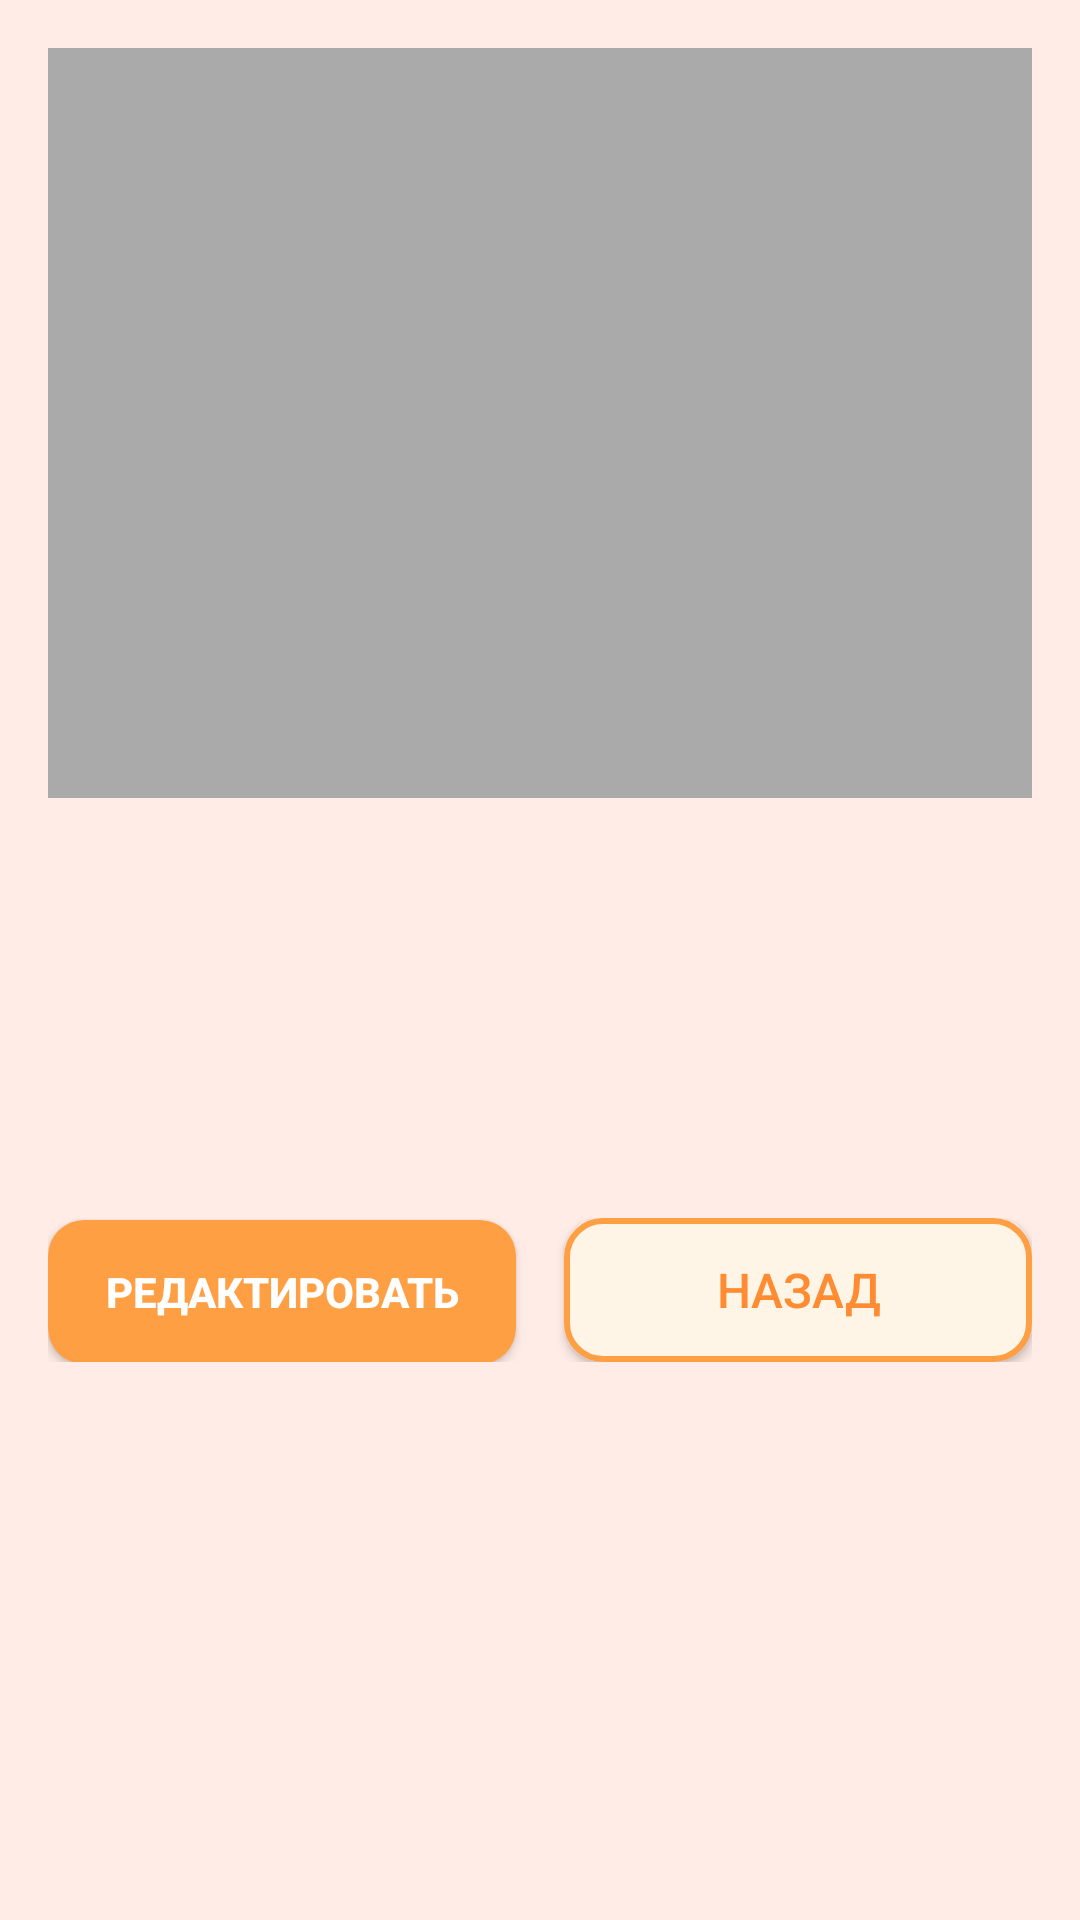

Produce the Android XML layout that renders to this screen, including the resource entries it uses.
<!-- AndroidManifest.xml: application theme AppTheme -->
<!-- res/layout/activity_post_detail.xml -->
<?xml version="1.0" encoding="utf-8"?>
<layout xmlns:android="http://schemas.android.com/apk/res/android"
    xmlns:app="http://schemas.android.com/apk/res-auto">

    <LinearLayout
        android:layout_width="match_parent"
        android:layout_height="match_parent"
        android:orientation="vertical"
        android:background="@color/warm_ice"
        android:padding="16dp">

        <ImageView
            android:id="@+id/image_post"
            android:layout_width="match_parent"
            android:layout_height="250dp"
            android:scaleType="centerCrop"
            android:background="@android:color/darker_gray" />

        <TextView
            android:id="@+id/text_title"
            android:layout_width="match_parent"
            android:layout_height="wrap_content"
            android:layout_marginTop="16dp"
            android:textSize="20sp"
            android:textStyle="bold" />

        <TextView
            android:id="@+id/text_description"
            android:layout_width="match_parent"
            android:layout_height="wrap_content"
            android:layout_marginTop="8dp"
            android:textSize="16sp" />

        <TextView
            android:id="@+id/text_location"
            android:layout_width="match_parent"
            android:layout_height="wrap_content"
            android:layout_marginTop="8dp"
            android:textSize="14sp"
            android:textColor="@android:color/darker_gray" />

        <TextView
            android:id="@+id/text_date"
            android:layout_width="match_parent"
            android:layout_height="wrap_content"
            android:layout_marginTop="8dp"
            android:textSize="12sp"
            android:textColor="@android:color/darker_gray" />

        <LinearLayout
            android:layout_width="match_parent"
            android:layout_height="wrap_content"
            android:layout_marginTop="16dp"
            android:orientation="horizontal">

            <Button
                android:id="@+id/button_edit"
                style="@style/PrimaryButton"
                android:layout_width="0dp"
                android:layout_height="wrap_content"
                android:layout_weight="1"
                android:layout_marginEnd="8dp"
                android:textSize="14sp"
                android:text="Редактировать" />

            <Button
                android:id="@+id/button_back"
                style="@style/NeutralButton"
                android:layout_width="0dp"
                android:layout_height="wrap_content"
                android:layout_weight="1"
                android:layout_marginStart="8dp"
                android:text="Назад" />

        </LinearLayout>

    </LinearLayout>
</layout>
<!-- resources referenced by this layout -->
<resources>
  <color name="warm_ice">#FFECE6</color>
  <style name="NeutralButton" parent="Widget.AppCompat.Button">
          <item name="android:background">@drawable/button_neutral</item>
          <item name="android:textColor">@color/colorPrimaryDark</item>
          <item name="android:textSize">16sp</item>
          <item name="android:layout_height">wrap_content</item>
          <item name="android:layout_width">wrap_content</item>
      </style>
  <style name="PrimaryButton" parent="Widget.AppCompat.Button">
          <item name="android:background">@drawable/button_primary</item>
          <item name="android:textColor">@android:color/white</item>
          <item name="android:textSize">16sp</item>
          <item name="android:textStyle">bold</item>
          <item name="android:layout_height">wrap_content</item>
          <item name="android:layout_width">wrap_content</item>
      </style>
  <style name="AppTheme" parent="Theme.AppCompat.Light.DarkActionBar">
          <item name="colorPrimary">@color/colorPrimary</item>
          <item name="colorPrimaryDark">@color/colorPrimaryDark</item>
          <item name="colorAccent">@color/colorAccent</item>
          <item name="windowActionBar">false</item>
          <item name="windowNoTitle">true</item>
      </style>
  <!-- drawable button_neutral (drawable) -->
  <?xml version="1.0" encoding="utf-8"?>
  <shape xmlns:android="http://schemas.android.com/apk/res/android">
      <solid android:color="@color/warm_cream" />
      <corners android:radius="12dp" />
      <stroke
          android:width="2dp"
          android:color="@color/colorPrimary" />
      <padding
          android:left="16dp"
          android:top="12dp"
          android:right="16dp"
          android:bottom="12dp" />
  </shape>
  <color name="colorPrimaryDark">#FF8C32</color>
  <!-- drawable button_primary (drawable) -->
  <?xml version="1.0" encoding="utf-8"?>
  <shape xmlns:android="http://schemas.android.com/apk/res/android">
      <solid android:color="@color/button_primary" />
      <corners android:radius="12dp" />
      <padding
          android:left="16dp"
          android:top="12dp"
          android:right="16dp"
          android:bottom="12dp" />
  </shape>
  <color name="colorPrimary">#FF9F43</color>
  <color name="colorAccent">#FF6B6B</color>
  <color name="warm_cream">#FFF5E6</color>
  <color name="button_primary">#FF9F43</color>
</resources>
